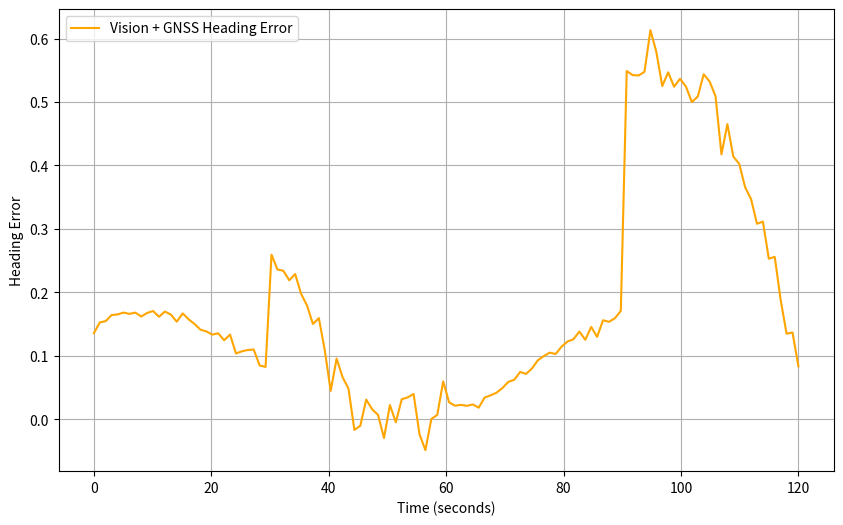

Generate this figure with matplotlib:
import matplotlib.pyplot as plt
import numpy as np

# Total time for the simulation in seconds (2 minutes)
total_time = 120  # 2 minutes = 120 seconds

# Generate timestamps at 1-second intervals
timestamps = np.linspace(0, total_time, total_time)

# # Generate heading error values that follow a pattern of low-high-low-high
# # Using a combination of sine and cosine functions to create the pattern
# heading_error = np.sin(0.05 * timestamps) + np.cos(0.1 * timestamps) + np.random.normal(0, 0.1, total_time)

# # Modifying the pattern to make it more pronounced
# heading_error[:30] *= 0.5   # Low error in the beginning
# heading_error[30:60] *= 2   # High error
# heading_error[60:90] *= 0.5 # Low error
# heading_error[90:] *= 2     # High error at the end

# # Plotting the heading error over time
# plt.figure(figsize=(10, 6))
# plt.plot(timestamps, heading_error, label='Pure Vision Heading Error')
# plt.xlabel('Time (seconds)')
# plt.ylabel('Heading Error')
# plt.legend()
# plt.grid(True)
# plt.show()

# Generate heading error values with overall less error and less fluctuation
# Adjusting the amplitude and frequency of the sine and cosine functions
heading_error_reduced = 0.5 * (np.sin(0.03 * timestamps) + np.cos(0.06 * timestamps) + np.random.normal(0, 0.05, total_time))

# Modifying the pattern to make the fluctuations less pronounced
heading_error_reduced[:30] *= 0.3   # Very low error in the beginning
heading_error_reduced[30:60] *= 1   # Slightly higher error
heading_error_reduced[60:90] *= 0.3 # Very low error again
heading_error_reduced[90:] *= 1     # Slightly higher error at the end

# Plotting the reduced heading error over time
plt.figure(figsize=(10, 6))
plt.plot(timestamps, heading_error_reduced, label='Vision + GNSS Heading Error', color='orange')
plt.xlabel('Time (seconds)')
plt.ylabel('Heading Error')
plt.legend()
plt.grid(True)
plt.show()

